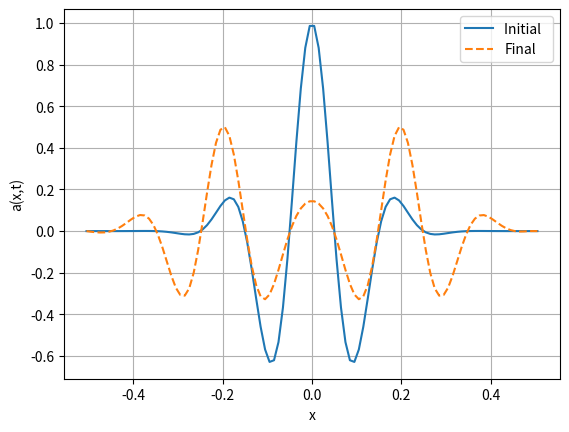

Write Python code to recreate this figure. (Note: this script raises an exception after producing the figure.)
from __future__ import print_function, division
import numpy as np
import matplotlib.pyplot as plt
from matplotlib import cm
from mpl_toolkits.mplot3d import Axes3D
# advect - Program to solve the advection equation 
# using the various hyperbolic PDE schemes
# clear all  help advect  # Clear memory and print header
plt.close('all')
#* Select numerical parameters (time step, grid spacing, etc.).
method = 1
#N = int(input('Enter number of grid points: '))
N = 100
L = 1.     # System size
h = L/N    # Grid spacing
c = 1.      # Wave speed
print('Time for wave to move one grid spacing is ',h/c)
#tau = float(input('Enter time step: '))
tau = .2*h/c

coeff = (c*tau/h)**2    # Coefficient used by L-W scheme
print(coeff)
print('Wave circles system in %6.2f steps'%(L/(c*tau)))
#nStep = int(input('Enter number of steps: '))
nStep = int(.2*L/(c*tau))
#* Set initial and boundary conditions.
sigma = 0.1              # Width of the Gaussian pulse
k_wave = np.pi/sigma        # Wave number of the cosine
x = (np.arange(-1,N+1)+1./2.)*h - L/2  # Coordinates of grid points
# Initial condition is a Gaussian-cosine pulse
x0 = 0
a =  np.cos(k_wave*(x-x0)) * np.exp(-(x-x0)**2/(2*sigma**2))
#a =  np.exp(-(x-x0)**2/(2*sigma**2))

# Use dirichlet boundary conditions
a[0] = 0
a[-1] = 0

# could also use np.roll here
ip = np.arange(1,N-1)+1
im = np.arange(1,N-1)-1



#* Initialize plotting variables.
iplot = 1          # Plot counter
aplot = np.copy(a)  # Record the initial state
tplot = np.array([0])       # Record the initial time (t=0)
nplots = 50        # Desired number of plots
plotStep = max(1, np.floor(nStep/nplots)) # Number of steps between plots

a_old = a
a_new = a

#* Loop over desired number of steps.
for iStep in range(1,nStep+1):  ## MAIN LOOP ##
    
    #* Compute new values of wave equation, 
    if iStep == 1:
        a_new[1:N-1] = a[1:N-1] - .5*coeff*(a[ip]-2*a[1:N-1]+a[im])
        a_new[0] = 0
        a_new[N] = 0
        
        a_old = np.copy(a)
        a = np.copy(a_new)
    else:
        a_new[1:N-1] = 2*a[1:N-1] - a_old[1:N-1] + coeff*(a[ip]-2*a[1:N-1]+a[im])
        a_new[0] = 0
        a_new[N] = 0
        
        a_old = np.copy(a)
        a = np.copy(a_new)
  #* Periodically record a(t) for plotting.
    if( (iStep%plotStep) < 1 and iStep >0):  # Every plotStep steps record
        iplot = iplot+1
        aplot = np.vstack((aplot,a))       # Record a(i) for ploting
        tplot = np.append(tplot,tau*iStep)
        #print('%d out of %d steps completed'%(iStep,nStep))

#* Plot the initial and final states.
plt.figure(1)   # Clear figure 1 window and bring forward
plt.plot(x,aplot[0,:],'-',x,a,'--')
plt.legend(['Initial  ','Final'])
plt.xlabel('x')
plt.ylabel('a(x,t)')
plt.grid(True)
# pause(1)    # Pause 1 second between plots

# #* Plot the wave amplitude versus position and time
tt,xx = np.meshgrid(x,tplot)
fig = plt.figure(2)   # Clear figure 2 window and bring forward
ax = fig.gca(projection='3d')
surf = ax.plot_surface(xx, tt, aplot, rstride=1, cstride=1, cmap=cm.jet,linewidth=0, antialiased=False)
ax.set_xlabel('Time')
ax.set_ylabel('Position')
ax.set_zlabel('Amplitude)')

# mesh(tplot,x,aplot)
# view([-70 50])  # Better view from this angle

plt.show()

# animation
ani = 0
if ani == 1:
    for angle in range(0, 360,4):
        ax.view_init(30, angle)
        plt.draw()
        plt.pause(.001)
